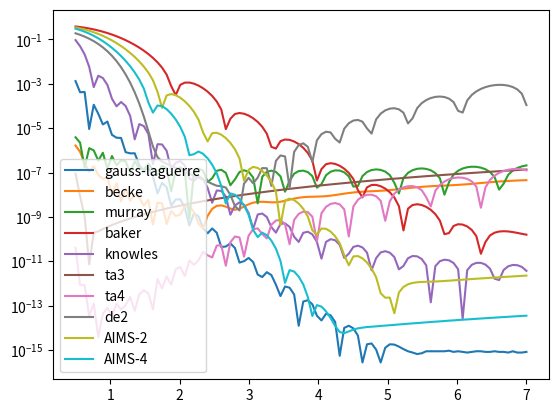

Python code for this plot:
import numpy as np
import matplotlib.pyplot as plt
from scipy.special import roots_laguerre, roots_chebyu, laguerre

import matplotlib.pyplot as plt


'''
    
    / inf
    |    r**2 * f(r) dx ~ \sum_i w[i] * f(r[i])
    / 0


'''

def gauss_laguerre(f, n, R):
    theta, w = roots_laguerre(n)
    x = theta * R
    # w = theta[i]/( (n+1) * L_{n+1}(theta[i]) )**2
    #w = x**3 * np.exp(theta) / ((n+1) * laguerre(n+1)(theta))**2
    w = R**3 * theta**2 * np.exp(theta) * w
    return np.sum(w * f(x))


def becke(f, n, R):
    x, w = roots_chebyu(n)
    # standard Chebyshev-Gauss quadrature yields w = pi/(n+1) * (1-x**2)

    w = 2 * np.pi * R**3 / (n+1) * (1+x)**2.5 / (1-x)**3.5
    r = (1+x) / (1-x) * R
    return np.sum(w * f(r))


def murray(f, n, R):
    x = np.arange(1, n+1) / (n+1)
    w = 2*R**3 * x**5 / (1-x)**7 / (n+1)

    r = (x/(1-x))**2 * R
    return np.sum(w * f(r))


def baker(f, n, R):
    i = np.arange(1, n+1)
    r = R * np.log(1-(i/(n+1))**2) / np.log(1-(n/(n+1))**2)
    w = -2 * i * R * r**2 / np.log(1-(n/(n+1))**2) / ((n+1)**2-i**2)
    return np.sum(w * f(r))


def aims(f, n, R, mult):
    ngrid = (n+1) * mult - 1
    fac = R / np.log(1 - (n/(n+1))**2)
    i = np.arange(1, ngrid+1)
    r = fac * np.log(1-(i/(ngrid+1))**2)
    w = -2 * i * fac * r**2 / ((ngrid+1)**2-i**2)
    return np.sum(w * f(r))


def ta3(f, n, R):
    x = np.cos(np.arange(1, n+1) * np.pi / (n+1))
    w = np.pi / (n+1) * (R/np.log(2))**3 * np.sqrt((1+x)/(1-x)) * np.log(2/(1-x))**2
    r = R/np.log(2) * np.log(2/(1-x))
    return np.sum(w * f(r))

def ta4(f, n, R, alpha):
    x = np.cos(np.arange(1, n+1) * np.pi / (n+1))
    w = np.pi / (n+1) * R**3 * (1+x)**(3*alpha) / np.log(2)**3 * (np.sqrt((1+x)/(1-x))*np.log((1-x)/2)**2 \
            -alpha * np.sqrt((1-x)/(1+x)) * np.log((1-x)/2)**3)
    r = -R * (1+x)**alpha / np.log(2) * np.log((1-x)/2)
    return np.sum(w * f(r))


def knowles(f, n, R):
    x = np.arange(1, n+1) / (n+1)
    w = 3 * x**2 * np.log(1-x**3)**2 / (1-x**3) / (n+1) * R**3
    r = -R * np.log(1-x**3)
    return np.sum(w * f(r))


def de2_qchem(f, n, alpha):
    h = 2.0 / (n - 1)
    x = h * np.arange(n) - 1.0
    ax = alpha * x
    emx = np.exp(-x)
    w = h * np.exp(3*(ax-emx)) * (alpha + emx)
    r = np.exp(ax - emx)
    print(f"h = {h}    x[0] = {x[0]}    x[-1] = {x[-1]}    r[0] = {r[0]}    r[-1] = {r[-1]}")
    return np.sum(w * f(r))

def de2(f, n, alpha, rmin=1e-7, rmax=10):
    #xmax = np.log(rmax) / alpha
    #xmin = -np.log(-np.log(rmin))
    #h = (xmax - xmin) / (n - 1)
    #x = xmin + h * np.arange(n)
    h = 5.0 / (n - 1)
    x = h * np.arange(n) - 1.0
    ax = alpha * x
    emx = np.exp(-x)
    w = h * np.exp(3*(ax-emx)) * (alpha + emx)
    r = np.exp(ax - emx)
    #print(f"h = {h}    x[0] = {x[0]}    x[-1] = {x[-1]}    r[0] = {r[0]}    r[-1] = {r[-1]}")
    return np.sum(w * f(r))


def g(x):
    return np.exp(-x**2)


def de_x(x, alpha):
    return np.exp(alpha * x - np.exp(-x))


#x = np.linspace(-1, 1, 20)
#plt.plot(x, np.log(de_x(x, 0.5)), label='0.5')
#plt.plot(x, np.log(de_x(x, 1.0)), label='1.0')
#plt.plot(x, np.log(de_x(x, 2.0)), label='2.0')
#plt.plot(x, np.log(de_x(x, 3.0)), label='3.0')
#plt.plot(x, np.log(de_x(x, 5.0)), label='5.0')
#plt.legend()
#plt.show()
#exit()



val_ref = np.sqrt(np.pi)/4
val_lag = []
val_bec = []
val_mur = []
val_bak = []
val_kno = []
val_ta3 = []
val_ta4 = []
val_de2 = []
val_aims_2 = []
val_aims_4 = []

Rs = np.linspace(0.5, 7, 100)
n = 30


for R in Rs:
    val_lag.append(gauss_laguerre(g, n, 1/R))
    val_bec.append(becke(g, n, R))
    val_mur.append(murray(g, n, R))
    val_bak.append(baker(g, n, R))
    val_kno.append(knowles(g, n, R))
    val_ta3.append(ta3(g, n, R))
    val_ta4.append(ta4(g, n, R, 0.6)) # alpha=0.6
    val_de2.append(de2_qchem(g, n, R)) # the parameter is used as scaling, not cutoff
    val_aims_2.append(aims(g, n, R, 2))
    val_aims_4.append(aims(g, n, R, 4))

plt.plot(Rs, np.abs(val_lag - val_ref), label='gauss-laguerre')
plt.plot(Rs, np.abs(val_bec - val_ref), label='becke')
plt.plot(Rs, np.abs(val_mur - val_ref), label='murray')
plt.plot(Rs, np.abs(val_bak - val_ref), label='baker')
plt.plot(Rs, np.abs(val_kno - val_ref), label='knowles')
plt.plot(Rs, np.abs(val_ta3 - val_ref), label='ta3')
plt.plot(Rs, np.abs(val_ta4 - val_ref), label='ta4')
plt.plot(Rs, np.abs(val_de2 - val_ref), label='de2')
plt.plot(Rs, np.abs(val_aims_2 - val_ref), label='AIMS-2')
plt.plot(Rs, np.abs(val_aims_4 - val_ref), label='AIMS-4')

plt.legend()
#plt.xscale('log')
plt.yscale('log')
plt.show()

exit(1)

R = 0.7

n = 50
theta, w = roots_laguerre(n)
# w = theta[i]/( (n+1) * L_{n+1}(theta[i]) )**2

x = theta * R
w = R**3 * theta**2 * np.exp(theta) * w

print(np.sum(w * g(x)))
print(0.25 * np.sqrt(np.pi))



exit(1)

def delley(r0, n, mult):

    ngrid = (1+n) * mult - 1
    r = np.zeros(ngrid)

    fac = r0 / np.log(1 - (n/(n+1))**2)
    for i in range(1, ngrid+1):
        r[i-1] = fac * np.log(1-(i/(ngrid+1))**2)

    return r



r0 = 5
n = 30

r = delley(r0, n, 1)
ngrid = len(r)
plt.plot(r, np.zeros(ngrid), '|')
plt.show()

